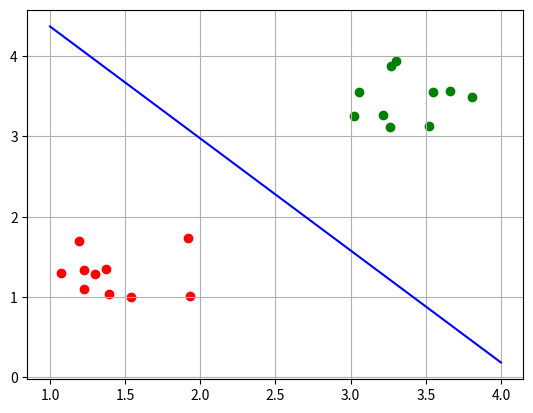

Here is the Python script that generated this plot:
import math
import random
from matplotlib import pyplot as plt
# За допомогою однонейронної мережі реалізувати класифікатор 
# вхідного потоку даних на два класи, які задані фіксованим набором векторів
fig = plt.figure()
ax1 = fig.add_subplot(1,1,1)

#Задаємо центри кластерів
def gen_vec():
    a = []
    b = []
    # генеруємо по десять векторів з кожного класу
    for i in range(10):
        a.append([3 + random.uniform(0 ,1), 3 + random.uniform(0, 1)])
        b.append([1 + random.uniform(0, 1), 1 + random.uniform(0, 1)])
    return a, b

#суматор
def suma(x, w):
    s = 0
    for j in range(len(x)):
        s += w[j] * x[j]
    s += w[2]
    return s

#сигмоїдальна функція активації
def f_out(s):
    return 1 / (1 + math.exp(- (s)))

#похідна сигмоїдальна функція активації
def f_out_dx(s):
    return math.exp(- (s)) / ((1 + math.exp(- (s))) ** 2)

#Похибка середньократичним відхиленням на кожному кроці
def eps(t, out):
    return 0.5 * (out - t)**2

#Похибка на похідну сигмоїдальна функція активації
def delta(t, out, s):
    return (out - t) * f_out_dx(s)

#Навчання
def iter_f(i, t, arr, w):
    #Зважена сума
    s = suma(arr[i], w)

    #Функція активації
    out = f_out(s)
    e = eps(t, out) # похибка

    #Перевірка значення похибки
    if e <= 0.1:
        return 0

    d = delta(t, out, s)
    n = 0.7 # швидкість навчання

    #Підбирання ваг
    w[0] -= n * d * arr[i][0]
    w[1] -= n * d * arr[i][1]
    w[2] -= n * d
    return 1

def main():
    # Вхідні дані
    arr_a, arr_b = gen_vec()
    #генерування початкових ваг
    arr_w = [random.random(), random.random(), random.random()]
    
    kilk = 0
    while True: # коефіцієнт відстані
        for i in range(len(arr_a)):
            kilk += iter_f(i, 0, arr_a, arr_w)
            kilk += iter_f(i, 1, arr_b, arr_w)
        if kilk == 0:
            break
        kilk = 0

    #Графічний вивід
    koef = [- (arr_w[1] / arr_w[0]), - (arr_w[2] / arr_w[0])]# коефіцієнт прямої
    arr1 = []
    arr2 = []

    a = 1.0 

    while a <= 4.0:
        arr1.append(a)
        arr2.append(a * koef[0] + koef[1])
        a += 1

    ax1.clear()
    ax1.plot(arr1, arr2, color="blue")

    for i in range(10):
        # ax1.plot(arr_a[i][0], arr_a[i][1], "ro", color="green")
        ax1.scatter(arr_a[i][0], arr_a[i][1], color="green")
        # ax1.plot(arr_b[i][0], arr_b[i][1], "ro", color="red")
        ax1.scatter(arr_b[i][0], arr_b[i][1], color="red")

    ax1.grid()
    print(arr_w)

def refrash():
    main()
    plt.show()

refrash()
